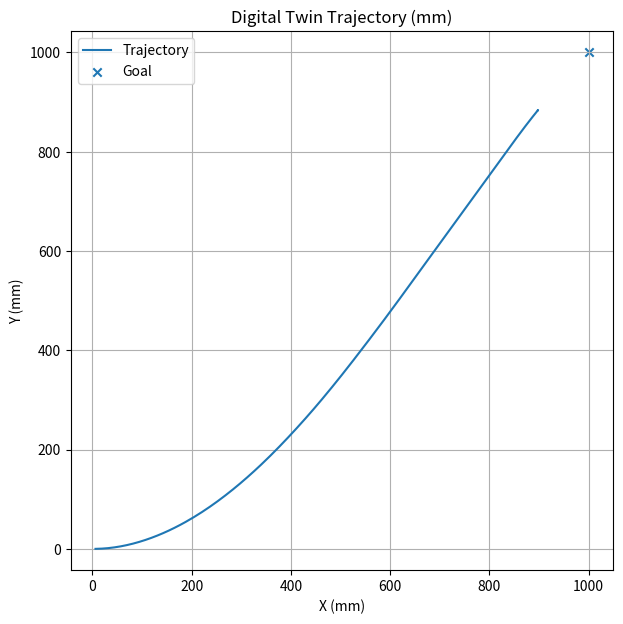
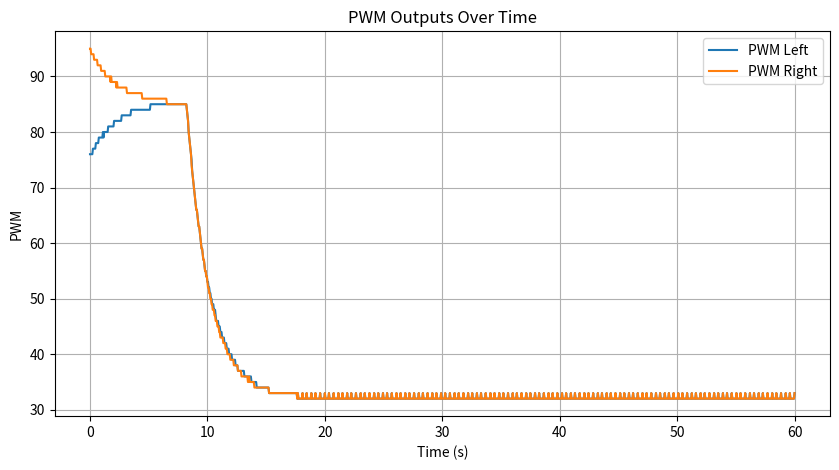
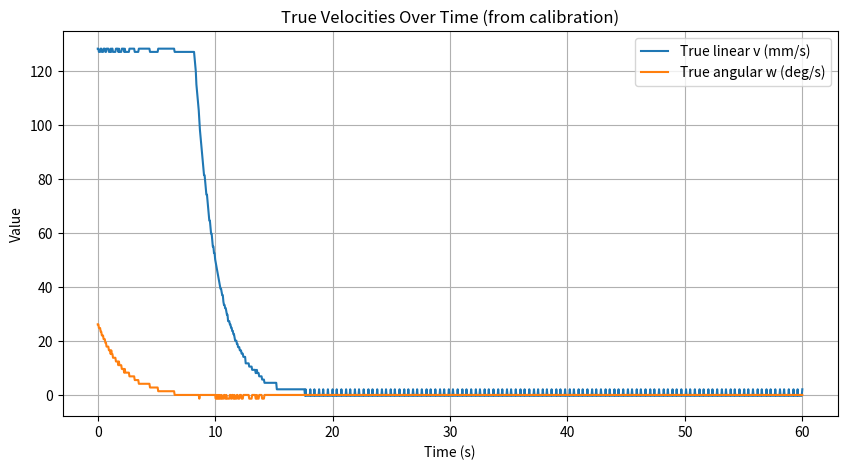

The script that saved these images, in order:
# Integrated digital twin simulation for single robot heading to a fixed goal.
# This code implements:
# - APF attractive force (C-like logic)
# - apf2motor (approximation as provided) => computes left/right wheel velocities (mm/s)
# - velocity_to_pwm (controller-side conversion)
# - pwm_to_true_velocity (uses calibration model you provided)
# - kinematic integration using pwm->true motion to update pose
# - plotting: trajectory, PWM over time, true velocities over time
#
# Outputs saved to files: 'digital_twin_trajectory.png', 'digital_twin_pwms.png', 'digital_twin_velocities.png'

import math
import numpy as np
import matplotlib.pyplot as plt
import pandas as pd
from dataclasses import dataclass

# -------------------- Calibration parameters (from your RANSAC fits) --------------------
# These map PWM -> measured motion when you commanded PWM directly
CAL = {
    'linear_fwd_slope': 2.4055,    # mm/s per PWM (forward)
    'linear_fwd_intercept': -77.2917,
    'linear_bwd_slope': -2.4496,   # negative because mapping used in analysis; we'll use piecewise
    'linear_bwd_intercept': -82.6115,
    'angular_cw_slope': -3.0424,   # deg/s per PWM (CW)
    'angular_cw_intercept': 156.9508,
    'angular_ccw_slope': 2.9553,
    'angular_ccw_intercept': -147.5931
}

# -------------------- Robot / controller constants --------------------
WHEELBASE_MM = 100.0
STEERING_GAIN = 2.0
ZUMO_MAX_VELOCITY_MMS = 700.0   # controller assumed max linear velocity (mm/s)
ZUMO_MAX_VELOCITY_PWM = 150.0   # controller mapping
PWM_DEADZONE = 30
MAX_PWM = 120
APF_GOAL_THRESHOLD = 30.0       # mm
APF_MAX_VELOCITY = 400.0        # mm/s cap for APF desired velocity (choose reasonable)

# -------------------- helper functions that mimic integer casts (approx) --------------------
def cast_int16(x):
    # emulate C (int16) wrapping
    x = int(x)
    if x > 32767:
        x = ((x + 32768) % 65536) - 32768
    if x < -32768:
        x = ((x - 32768) % 65536) + 32768
    return int(x)

def clamp(x, a, b):
    return max(a, min(b, x))

# -------------------- Controller-side: velocity -> PWM --------------------
def velocity_to_pwm_controller(velocity_mms):
    """
    Controller's velocityToPWM (integer-ish) used in firmware draft.
    This maps desired mm/s -> PWM using assumed linear scaling.
    """
    if velocity_mms == 0:
        return 0
    # emulate intermediate int32 multiplication
    intermediate = int(velocity_mms) * int(ZUMO_MAX_VELOCITY_PWM)
    pwm = intermediate // int(ZUMO_MAX_VELOCITY_MMS)
    # clamp
    if pwm > MAX_PWM:
        pwm = MAX_PWM
    if pwm < -MAX_PWM:
        pwm = -MAX_PWM
    # apply deadzone bump
    if 0 < pwm < PWM_DEADZONE:
        pwm = PWM_DEADZONE
    if -PWM_DEADZONE < pwm < 0:
        pwm = -PWM_DEADZONE
    return int(pwm)

# -------------------- Physical-side: PWM -> true motion (from calibration) --------------------
def pwm_to_velocity_one_wheel_true(pwm):
    """
    Use the calibration lines to convert a commanded PWM into the measured wheel linear speed (mm/s).
    We assume the calibration test used symmetric both-wheels same PWM for linear tests, and spin tests for angular.
    For single wheel mapping we'll use linear_fwd/linear_bwd fits.
    """
    if pwm == 0:
        return 0.0
    if pwm > 0:
        return CAL['linear_fwd_slope'] * pwm + CAL['linear_fwd_intercept']
    else:
        # pwm negative: use backward mapping; careful with sign
        # The fit given for linear_bwd was y = -2.4496 * x + -82.6115 where x was PWM (positive?)
        # In our interpretation, if pwm is negative, mapping depends on magnitude. We'll use:
        return CAL['linear_bwd_slope'] * (-pwm) + CAL['linear_bwd_intercept']  # returns positive speed magnitude for negative pwm? adjust sign
        # The above returns a negative number if slope negative; to keep consistent, we want wheel linear velocity signed:
        # But here linear_bwd_slope is negative; plugging -pwm (positive) gives negative magnitude; that's appropriate.
    
def pwm_pair_to_true_motion(pwm_l, pwm_r):
    """
    Convert left/right PWM into the true forward linear velocity (mm/s) and angular velocity (deg/s)
    using the calibration fits. We'll compute per-wheel signed linear speeds and derive v and w.
    """
    # left wheel linear velocity (signed)
    v_l = pwm_to_velocity_one_wheel_true(pwm_l)
    v_r = pwm_to_velocity_one_wheel_true(pwm_r)
    
    # v_l and v_r currently reflect the fits; ensure the sign matches PWM sign:
    # If pwm is negative, the linear_bwd mapping above produces a negative value (because slope negative), so v_l already signed.
    # For pwm positive, linear_fwd slope positive so v positive.
    
    # forward linear speed: average of wheel linear velocities
    v_linear = 0.5 * (v_l + v_r)
    
    # angular velocity: (v_r - v_l) / wheelbase  [rad/s], convert to deg/s
    w_rad_s = (v_r - v_l) / WHEELBASE_MM
    w_deg_s = math.degrees(w_rad_s)
    return v_linear, w_deg_s, v_l, v_r

# -------------------- APF controller logic (C-like) --------------------
def isqrt(n):
    return int(math.isqrt(max(0, int(n))))

def compute_attractive_forces_go_to(filteredX, filteredY, targetX, targetY):
    """
    Mimics computeAttractiveForcesGoTo from C code.
    Inputs and outputs in mm and mm/s (apfVelX, apfVelY).
    """
    dx = int(targetX - filteredX)
    dy = int(targetY - filteredY)
    dist_sq = dx*dx + dy*dy
    
    if dist_sq == 0:
        return 0.0, 0.0
    
    # threshold check
    if math.hypot(dx, dy) <= APF_GOAL_THRESHOLD:
        return 0.0, 0.0
    
    dist = isqrt(dist_sq)
    velMag = dist if dist <= APF_MAX_VELOCITY else APF_MAX_VELOCITY
    
    apfVelX = (dx * velMag) / dist if dist != 0 else 0.0
    apfVelY = (dy * velMag) / dist if dist != 0 else 0.0
    return float(apfVelX), float(apfVelY)

def heading_approximation(apfVelX, apfVelY):
    """
    Use the integer/quadrant based approximation from your C code to compute heading_desired (deg).
    """
    if apfVelX == 0:
        return 90.0 if apfVelY > 0 else -90.0
    absX = abs(apfVelX)
    absY = abs(apfVelY)
    if absX > absY:
        # angle ≈ (y / x) * 45  (note: C casts will truncate)
        # protect division by zero
        return (apfVelY * 45.0) / apfVelX
    else:
        if apfVelY > 0:
            return 90.0 - (apfVelX * 45.0) / apfVelY
        else:
            return -90.0 - (apfVelX * 45.0) / apfVelY

def normalize_angle_deg(angle):
    a = ((angle + 180) % 360) - 180
    return a

def apf2motor_c_style(apfVelX, apfVelY, filteredTheta):
    """
    Convert APF vector to PWM commands mimicking the provided C code logic.
    filteredTheta is current heading in degrees (int-like).
    """
    # magnitude
    velMagSquared = int(apfVelX*apfVelX + apfVelY*apfVelY)
    if velMagSquared <= 0:
        return 0, 0, 0, 0  # pwm left, pwm right, vel_left, vel_right
    
    # isqrt with capping as in C code
    if velMagSquared > 2147483647:
        velMag = 46340
    else:
        velMag = isqrt(velMagSquared)
    if velMag == 0:
        return 0, 0, 0, 0
    
    # heading desired approx
    heading_desired = heading_approximation(apfVelX, apfVelY)
    steering_error = int(heading_desired) - int(filteredTheta)
    # normalize
    steering_error = normalize_angle_deg(steering_error)
    
    # differential kinematics (C uses steering_error * WHEELBASE * STEERING_GAIN / 200)
    steering_adjust = (steering_error * WHEELBASE_MM * STEERING_GAIN) / 200.0
    vel_left = velMag - steering_adjust
    vel_right = velMag + steering_adjust
    
    # clamp to max velocity
    vel_left = clamp(vel_left, -ZUMO_MAX_VELOCITY_MMS, ZUMO_MAX_VELOCITY_MMS)
    vel_right = clamp(vel_right, -ZUMO_MAX_VELOCITY_MMS, ZUMO_MAX_VELOCITY_MMS)
    
    # convert to PWM using controller's mapping
    pwm_left = velocity_to_pwm_controller(vel_left)
    pwm_right = velocity_to_pwm_controller(vel_right)
    return int(pwm_left), int(pwm_right), vel_left, vel_right

# -------------------- Kinematic update using true velocities --------------------
def update_pose(x, y, theta_deg, v_mm_s, w_deg_s, dt):
    theta_rad = math.radians(theta_deg)
    # integrate in mm space
    x_new = x + v_mm_s * math.cos(theta_rad) * dt
    y_new = y + v_mm_s * math.sin(theta_rad) * dt
    theta_new = theta_deg + w_deg_s * dt
    theta_new = normalize_angle_deg(theta_new)
    return x_new, y_new, theta_new

# -------------------- Simulation loop --------------------
def run_simulation(dt=0.05, max_time=60.0, verbose=False):
    # initial state (mm, deg)
    x, y, theta = 0.0, 0.0, 0.0
    # goal in mm
    targetX, targetY = 1000.0, 1000.0  # 1m, 1m
    t = 0.0
    logs = []
    
    while t < max_time:
        apf_vx, apf_vy = compute_attractive_forces_go_to(x, y, targetX, targetY)
        pwm_l, pwm_r, vel_left_cmd, vel_right_cmd = apf2motor_c_style(apf_vx, apf_vy, theta)
        
        # Get true motion from calibration mapping
        v_true, w_true, v_l_true, v_r_true = pwm_pair_to_true_motion(pwm_l, pwm_r)
        
        # integrate pose using true motion (v_true in mm/s, w_true in deg/s)
        x, y, theta = update_pose(x, y, theta, v_true, w_true, dt)
        
        # record
        logs.append({
            't': t, 'x': x, 'y': y, 'theta': theta,
            'apf_vx': apf_vx, 'apf_vy': apf_vy,
            'pwm_l': pwm_l, 'pwm_r': pwm_r,
            'vel_left_cmd': vel_left_cmd, 'vel_right_cmd': vel_right_cmd,
            'v_l_true': v_l_true, 'v_r_true': v_r_true,
            'v_true': v_true, 'w_true': w_true
        })
        
        if verbose and int(t/dt) % int(1.0/dt) == 0:
            print(f"t={t:.2f}s x={x:.1f} y={y:.1f} theta={theta:.1f} pwmL={pwm_l} pwmR={pwm_r} v={v_true:.1f}")
        
        # stop if within threshold
        if math.hypot(targetX - x, targetY - y) <= APF_GOAL_THRESHOLD:
            if verbose:
                print(f"Goal reached at t={t:.2f}s -> pos=({x:.1f},{y:.1f})")
            break
        
        t += dt
    df = pd.DataFrame(logs)
    return df, (targetX, targetY)

# run
df, goal = run_simulation(dt=0.05, max_time=60.0, verbose=True)

# -------------------- Plots --------------------
plt.figure(figsize=(7,7))
plt.plot(df['x'], df['y'], label='Trajectory')
plt.scatter([goal[0]], [goal[1]], marker='x', label='Goal')
plt.title('Digital Twin Trajectory (mm)')
plt.xlabel('X (mm)')
plt.ylabel('Y (mm)')
plt.axis('equal')
plt.grid(True)
plt.legend()
plt.savefig('digital_twin_trajectory.png')

plt.figure(figsize=(10,5))
plt.plot(df['t'], df['pwm_l'], label='PWM Left')
plt.plot(df['t'], df['pwm_r'], label='PWM Right')
plt.title('PWM Outputs Over Time')
plt.xlabel('Time (s)')
plt.ylabel('PWM')
plt.grid(True)
plt.legend()
plt.savefig('digital_twin_pwms.png')

plt.figure(figsize=(10,5))
plt.plot(df['t'], df['v_true'], label='True linear v (mm/s)')
plt.plot(df['t'], df['w_true'], label='True angular w (deg/s)')
plt.title('True Velocities Over Time (from calibration)')
plt.xlabel('Time (s)')
plt.ylabel('Value')
plt.grid(True)
plt.legend()
plt.savefig('digital_twin_velocities.png')

# Display small summary and save csv
df.to_csv('digital_twin_log.csv', index=False)
print("Saved: digital_twin_trajectory.png, digital_twin_pwms.png, digital_twin_velocities.png, digital_twin_log.csv")

# Show the plots inline (matplotlib figures will be rendered in the notebook)
plt.show()

# Also present the last few rows of the trajectory
# import caas_jupyter_tools as cjt
# cjt.display_dataframe_to_user("Digital Twin Log (tail)", df.tail(20))
